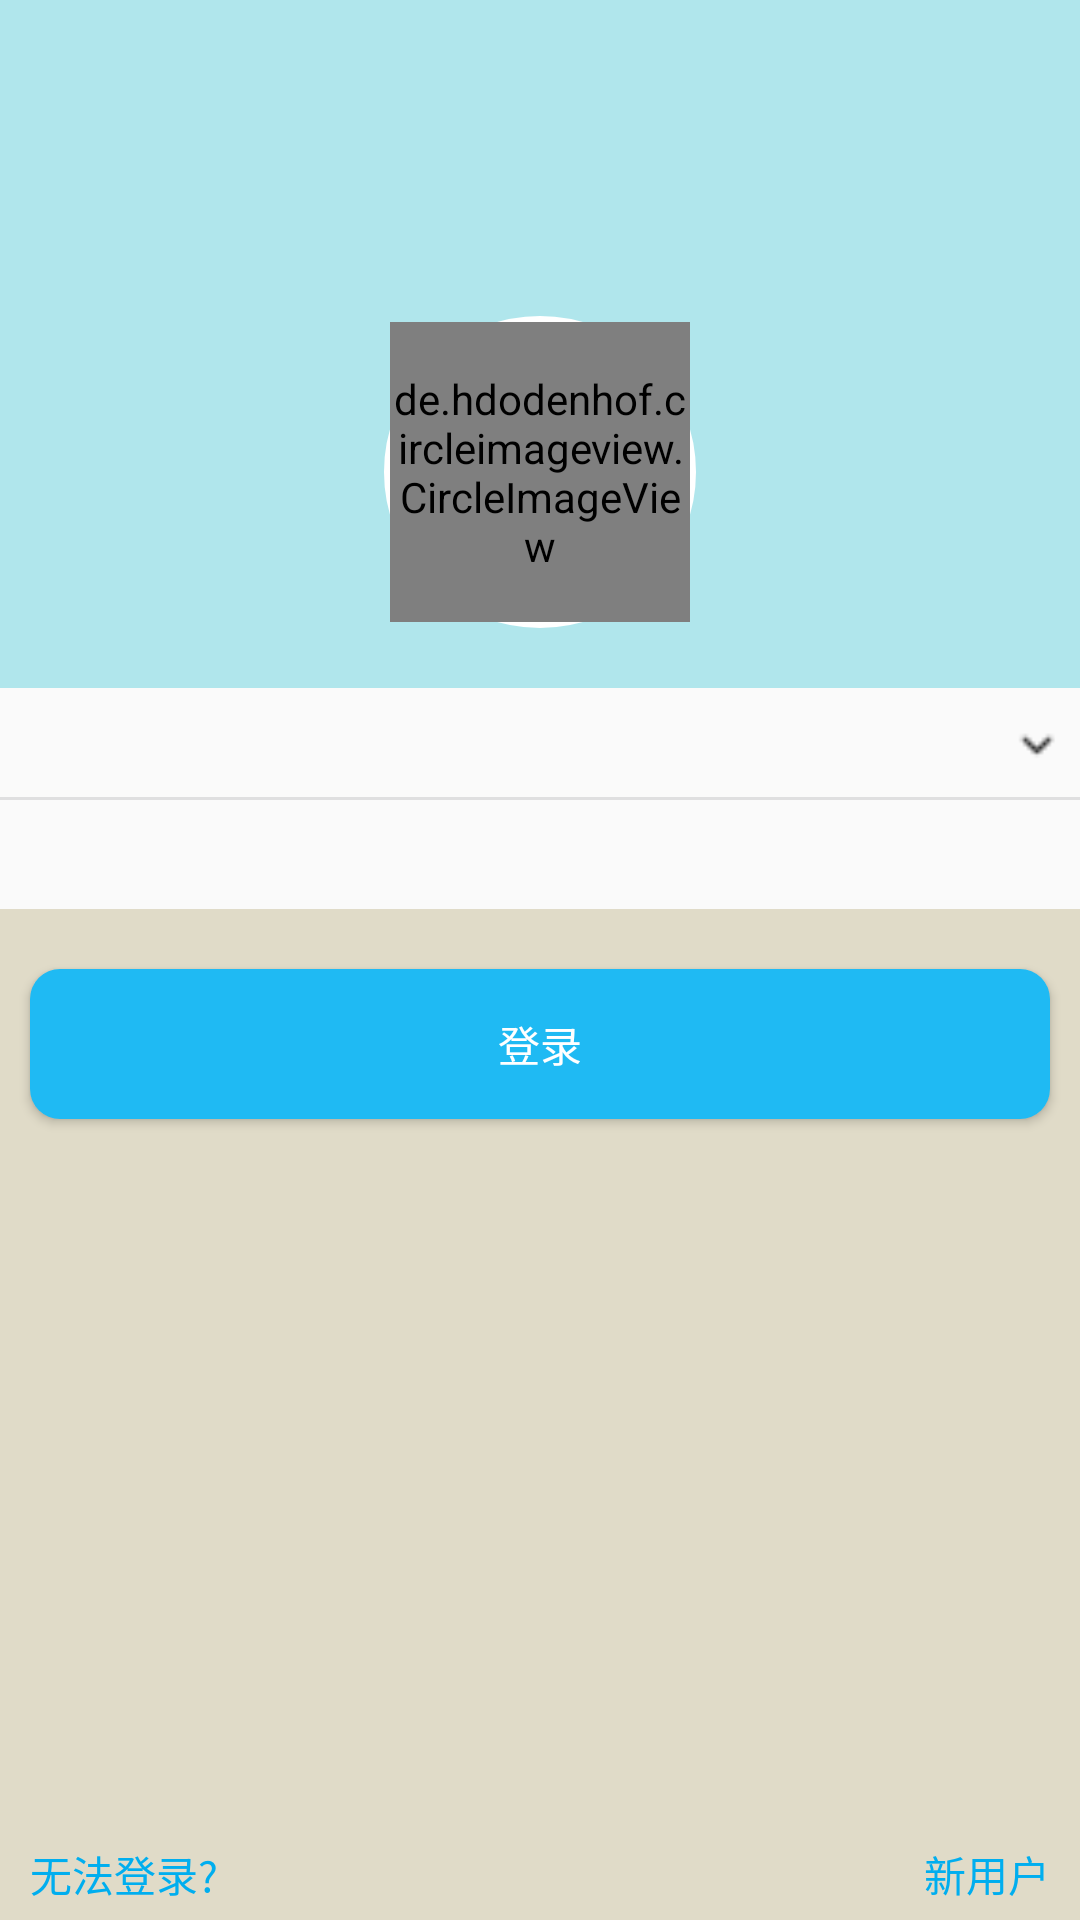

Layout XML and referenced resources for this Android screen:
<!-- AndroidManifest.xml: application theme AppTheme -->
<!-- res/layout/activity_qqlogin.xml -->
<LinearLayout xmlns:android="http://schemas.android.com/apk/res/android"
    xmlns:tools="http://schemas.android.com/tools"
    android:layout_width="match_parent"
    android:layout_height="match_parent"
    tools:context="com.gx303.alllogin.qqlogin"
    android:orientation="vertical">

    <LinearLayout
        android:orientation="horizontal"
        android:layout_width="fill_parent"
        android:layout_height="0dp"
        android:layout_weight="1"
        android:background="#B0E6EC"
        android:id="@+id/ly_qq_1"></LinearLayout>

    <LinearLayout
        android:layout_width="fill_parent"
        android:layout_height="wrap_content"
        android:background="#B0E6EC"
        android:orientation="vertical"
        android:id="@+id/ly_qq_2">

        <RelativeLayout
            android:orientation="horizontal"
            android:layout_width="104dp"
            android:layout_height="104dp"
            android:layout_centerHorizontal="true"
            android:layout_alignParentBottom="true"
            android:background="@drawable/qq_image_cyecl"
            android:layout_marginBottom="20dp"
            android:layout_marginTop="20dp"
            android:layout_gravity="center_horizontal">

            <de.hdodenhof.circleimageview.CircleImageView
                android:layout_width="100dp"
                android:layout_height="100dp"
                android:id="@+id/imageView"
                android:src="@drawable/qq_head"
                android:layout_alignParentBottom="false"
                android:layout_centerInParent="true" />
        </RelativeLayout>

    </LinearLayout>

    <LinearLayout
        android:orientation="vertical"
        android:layout_width="fill_parent"
        android:layout_height="wrap_content">

        <RelativeLayout
            android:layout_width="fill_parent"
            android:layout_height="wrap_content">

            <EditText
                android:layout_width="fill_parent"
                android:layout_height="wrap_content"
                android:inputType="number"
                android:ems="10"
                android:id="@+id/et_qq_account"
                android:background="@null"
                android:padding="6dp"
                android:singleLine="true" />

            <ImageView
                android:layout_width="20dp"
                android:layout_height="20dp"
                android:id="@+id/iv_qq_account_del"
                android:src="@drawable/qq_del"
                android:layout_centerVertical="true"
                android:layout_toLeftOf="@+id/iv_qq_account_arrow"
                android:layout_marginRight="5dp"
                android:visibility="invisible" />

            <ImageView
                android:layout_width="20dp"
                android:layout_height="20dp"
                android:id="@+id/iv_qq_account_arrow"
                android:src="@drawable/qq_arrow_down"
                android:layout_centerVertical="true"
                android:layout_alignParentEnd="false"
                android:layout_alignParentRight="true"
                android:layout_marginRight="5dp" />
        </RelativeLayout>

        <LinearLayout
            android:orientation="vertical"
            android:layout_width="fill_parent"
            android:layout_height="1dp"
            android:background="#DFDFE0"></LinearLayout>

        <RelativeLayout
            android:layout_width="fill_parent"
            android:layout_height="wrap_content">

            <EditText
                android:layout_width="fill_parent"
                android:layout_height="wrap_content"
                android:inputType="textPassword"
                android:ems="10"
                android:id="@+id/et_qq_psw"
                android:background="@null"
                android:padding="6dp"
                android:singleLine="true" />

            <ImageView
                android:layout_width="20dp"
                android:layout_height="20dp"
                android:id="@+id/iv_qq_psw_del"
                android:src="@drawable/qq_del"
                android:layout_centerVertical="true"
                android:layout_alignParentRight="true"
                android:layout_marginRight="5dp"
                android:visibility="invisible" />
        </RelativeLayout>

    </LinearLayout>

    <RelativeLayout
        android:layout_width="fill_parent"
        android:layout_height="80dp"
        android:background="#E0DBC8"
        android:id="@+id/ly_qq_3">

        <Button
            android:layout_width="fill_parent"
            android:layout_height="50dp"
            android:text="登录"
            android:id="@+id/btn_qq_login"
            android:background="@drawable/qq_login_layout"
            android:layout_marginTop="20dp"
            android:layout_marginRight="10dp"
            android:layout_marginLeft="10dp"
            android:textColor="#FFFFFF" />

    </RelativeLayout>

    <RelativeLayout
        android:orientation="horizontal"
        android:layout_width="fill_parent"
        android:layout_height="0dp"
        android:layout_weight="3"
        android:background="#E0DBC8"
        android:id="@+id/ly_qq_4">

        <TextView
            android:layout_width="wrap_content"
            android:layout_height="wrap_content"
            android:text="新用户"
            android:id="@+id/tv_qq_new"
            android:layout_alignParentBottom="true"
            android:layout_alignParentRight="true"
            android:layout_marginBottom="5dp"
            android:layout_marginRight="10dp"
            android:textColor="#00AEEF"
            android:layout_gravity="bottom|right" />

        <TextView
            android:layout_width="wrap_content"
            android:layout_height="wrap_content"
            android:text="无法登录?"
            android:id="@+id/tv_qq_forgetpsw"
            android:layout_alignParentLeft="true"
            android:layout_alignParentBottom="true"
            android:layout_marginLeft="10dp"
            android:layout_marginBottom="5dp"
            android:textColor="#00AEEF"
            android:layout_gravity="bottom|right" />
    </RelativeLayout>

</LinearLayout>
<!-- resources referenced by this layout -->
<resources>
  <!-- drawable qq_arrow_down: png bitmap (drawable, 791 bytes) -->
  <!-- drawable qq_del: png bitmap (drawable, 879 bytes) -->
  <!-- drawable qq_head: png bitmap (drawable, 49250 bytes) -->
  <!-- drawable qq_image_cyecl (drawable) -->
  <shape xmlns:android="http://schemas.android.com/apk/res/android"
      android:shape="rectangle" >
  
      
      <stroke
          android:width="3.5dip"
          android:color="@color/white" />
  
      
      <solid android:color="@android:color/transparent" />
  
      
      <corners
          android:bottomLeftRadius="75dp"
          android:bottomRightRadius="75dp"
          android:topLeftRadius="75dp"
          android:topRightRadius="75dp" />
  
  </shape>
  <!-- drawable qq_login_layout (drawable) -->
  <?xml version="1.0" encoding="utf-8"?>
  
  <selector xmlns:android="http://schemas.android.com/apk/res/android">
      <item android:state_pressed="true" android:drawable="@drawable/qq_login_layout_press" />
      <item android:drawable="@drawable/qq_login_layout_normal1"/>
  </selector>
  <style name="AppTheme" parent="Theme.AppCompat.Light.DarkActionBar">
          
      </style>
  <color name="white">#FFFFFF</color>
  <!-- drawable qq_login_layout_press (drawable) -->
  <?xml version="1.0" encoding="utf-8"?>
  
  <shape xmlns:android="http://schemas.android.com/apk/res/android">
      <solid android:color="#1BA7DA" />
      <corners android:topLeftRadius="10dp"
          android:topRightRadius="10dp"
          android:bottomRightRadius="10dp"
          android:bottomLeftRadius="10dp"/>
  </shape>
  <!-- drawable qq_login_layout_normal1 (drawable) -->
  <?xml version="1.0" encoding="utf-8"?>
  
  <shape xmlns:android="http://schemas.android.com/apk/res/android">
      <solid android:color="#1FBAF3" />
      <corners android:topLeftRadius="10dp"
          android:topRightRadius="10dp"
          android:bottomRightRadius="10dp"
          android:bottomLeftRadius="10dp"/>
  </shape>
</resources>
